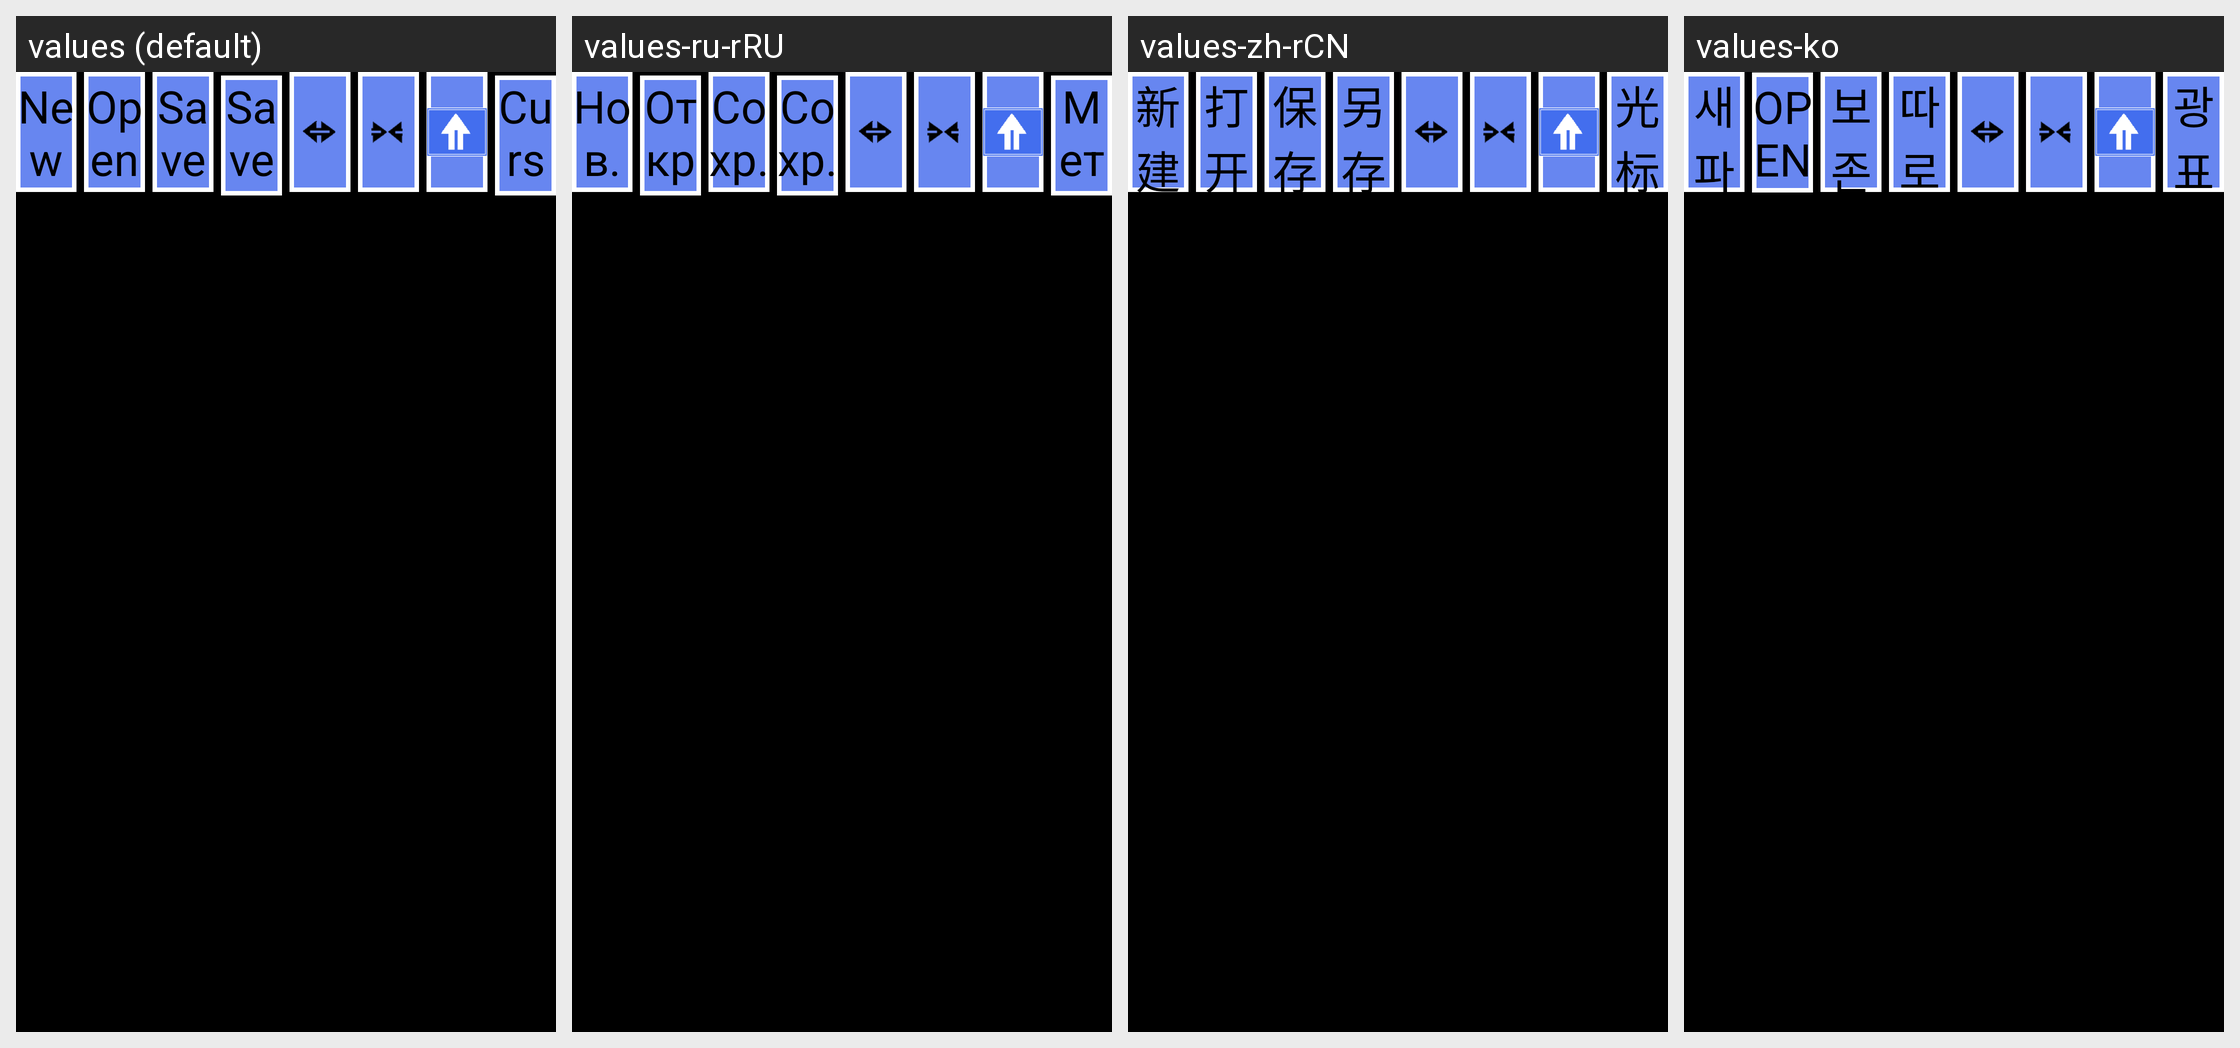

This grid shows one Android layout under several languages. Give, for every string resource on the screen, its name, the default text and each shown locale's text.
Android screen res/layout/edit_small_button.xml rendered under 4 locales, left to right: values (default), values-ru-rRU, values-zh-rCN, values-ko. Device: Nexus 5 (rendered at 1080×1920; each locale shown at half size, 540×960, under a caption strip naming it); theme android:Theme.NoTitleBar.Fullscreen.
Other locales in the repository, not shown: values-cs-rCZ, values-de, values-es, values-fr, values-it, values-it-rIT, values-ja, values-pt-rBR, values-pt-rPT, values-tr, values-zh, values-zh-rTW.
Strings drawn on this screen, with the default value and each locale's value (text and hints the layout hard-codes, and strings that could not be matched under every locale, appear in the picture but are not listed):

str_btn_new
  values: New
  values-ru-rRU: Нов.
  values-zh-rCN: 新建
  values-ko: 새파일

str_btn_open
  values: Open
  values-ru-rRU: Откр.
  values-zh-rCN: 打开
  values-ko: OPEN

str_btn_save
  values: Save
  values-ru-rRU: Сохр.
  values-zh-rCN: 保存
  values-ko: 보존

str_btn_saveas
  values: Save
      as
  values-ru-rRU: Сохр. как
  values-zh-rCN: 另存为
  values-ko: 따로보존

cursor
  values: Cursor
  values-ru-rRU: Метка
  values-zh-rCN: 光标
  values-ko: 광표
